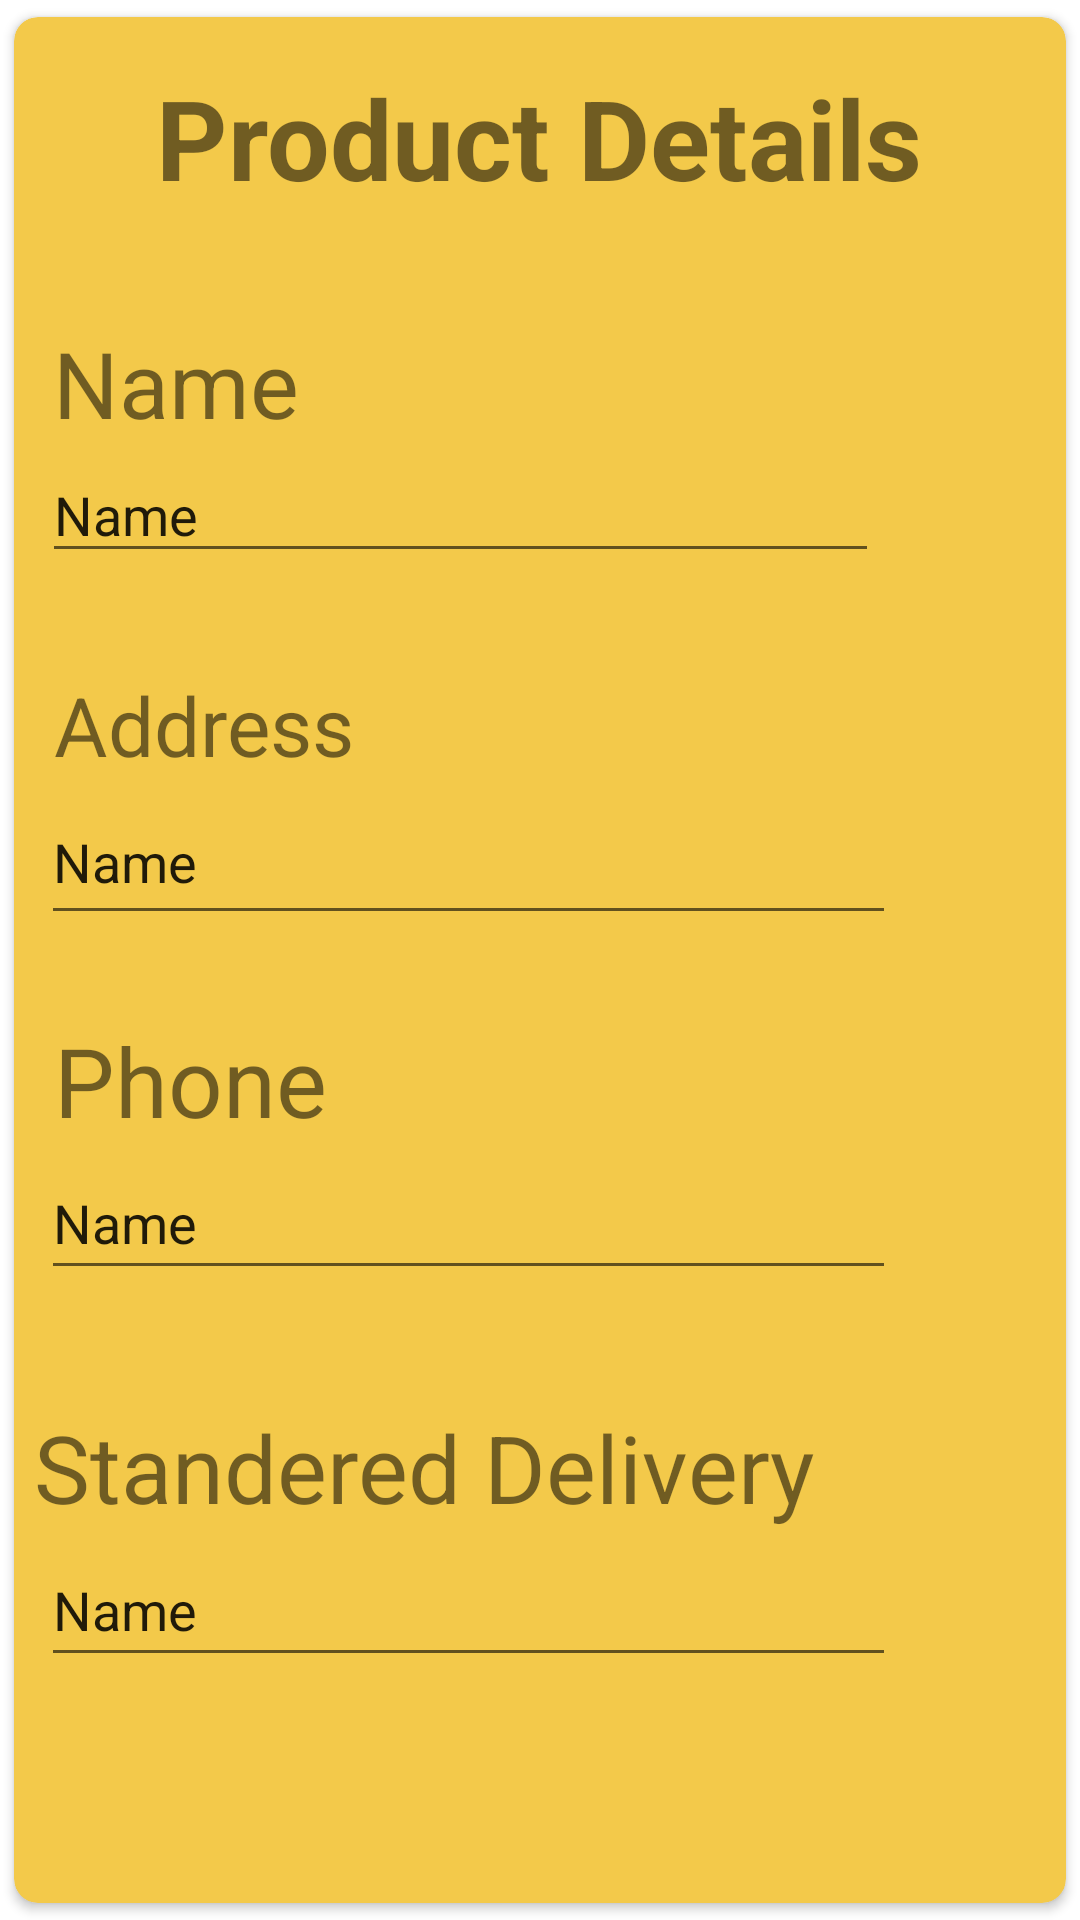

This screen was rendered from an Android layout file. Write that file and the resources it references.
<!-- AndroidManifest.xml: application theme Theme.Crudtestff -->
<!-- res/layout/item.xml -->
<?xml version="1.0" encoding="utf-8"?>
<androidx.cardview.widget.CardView xmlns:android="http://schemas.android.com/apk/res/android"
    xmlns:app="http://schemas.android.com/apk/res-auto"
    xmlns:tools="http://schemas.android.com/tools"
    android:layout_width="match_parent"
    android:layout_height="match_parent"

    android:layout_gravity="center_vertical"
    android:orientation="vertical"
    app:cardElevation="2dp"
    app:cardCornerRadius="8dp"
    android:layout_margin="0dp"
    app:cardBackgroundColor="#F3C94A"
    app:cardMaxElevation="2dp"
    app:cardPreventCornerOverlap="true"
    app:cardUseCompatPadding="true">

    <androidx.constraintlayout.widget.ConstraintLayout
        android:layout_width="match_parent"
        android:layout_height="731dp">

        <ImageView
            android:id="@+id/itm_img"
            android:layout_width="389dp"
            android:layout_height="11dp"
            app:cardCornerRadius="8dp"
            app:layout_constraintBottom_toBottomOf="parent"
            app:layout_constraintEnd_toEndOf="parent"
            app:layout_constraintHorizontal_bias="0.0"
            app:layout_constraintStart_toStartOf="parent"
            app:layout_constraintTop_toTopOf="parent"
            app:layout_constraintVertical_bias="0.977"
            tools:srcCompat="@tools:sample/avatars" />


        <EditText
            android:id="@+id/edtname"
            android:layout_width="279dp"
            android:layout_height="42dp"
            android:ems="10"
            android:inputType="textPersonName"
            android:text="Name"
            app:layout_constraintBottom_toBottomOf="parent"
            app:layout_constraintEnd_toEndOf="parent"
            app:layout_constraintHorizontal_bias="0.13"
            app:layout_constraintStart_toStartOf="parent"
            app:layout_constraintTop_toTopOf="parent"
            app:layout_constraintVertical_bias="0.208" />

        <EditText
            android:id="@+id/edtrate"
            android:layout_width="285dp"
            android:layout_height="52dp"
            android:ems="10"
            android:inputType="textPersonName"
            android:text="Name"
            app:layout_constraintBottom_toBottomOf="parent"
            app:layout_constraintEnd_toEndOf="parent"
            app:layout_constraintHorizontal_bias="0.136"
            app:layout_constraintStart_toStartOf="parent"
            app:layout_constraintTop_toTopOf="parent"
            app:layout_constraintVertical_bias="0.374" />

        <EditText
            android:id="@+id/edtunit"
            android:layout_width="285dp"
            android:layout_height="48dp"
            android:ems="10"
            android:inputType="textPersonName"
            android:text="Name"
            app:layout_constraintBottom_toBottomOf="parent"
            app:layout_constraintEnd_toEndOf="parent"
            app:layout_constraintHorizontal_bias="0.136"
            app:layout_constraintStart_toStartOf="parent"
            app:layout_constraintTop_toTopOf="parent"
            app:layout_constraintVertical_bias="0.551" />

        <EditText
            android:id="@+id/edtdel"
            android:layout_width="285dp"
            android:layout_height="48dp"
            android:ems="10"
            android:inputType="textPersonName"
            android:text="Name"
            app:layout_constraintBottom_toBottomOf="parent"
            app:layout_constraintEnd_toEndOf="parent"
            app:layout_constraintHorizontal_bias="0.136"
            app:layout_constraintStart_toStartOf="parent"
            app:layout_constraintTop_toTopOf="parent"
            app:layout_constraintVertical_bias="0.74" />

        <TextView
            android:id="@+id/textView"
            android:layout_width="118dp"
            android:layout_height="41dp"
            android:text="Name"
            app:autoSizeTextType="uniform"
            app:layout_constraintBottom_toBottomOf="parent"
            app:layout_constraintEnd_toEndOf="parent"
            app:layout_constraintHorizontal_bias="0.056"
            app:layout_constraintStart_toStartOf="parent"
            app:layout_constraintTop_toTopOf="parent"
            app:layout_constraintVertical_bias="0.147" />

        <TextView
            android:id="@+id/textView2"
            android:layout_width="101dp"
            android:layout_height="42dp"
            android:text="Address"
            app:autoSizeTextType="uniform"
            app:layout_constraintBottom_toBottomOf="parent"
            app:layout_constraintEnd_toEndOf="parent"
            app:layout_constraintHorizontal_bias="0.053"
            app:layout_constraintStart_toStartOf="parent"
            app:layout_constraintTop_toTopOf="parent"
            app:layout_constraintVertical_bias="0.316" />

        <TextView
            android:id="@+id/textView3"
            android:layout_width="97dp"
            android:layout_height="43dp"
            android:text="Phone"
            app:autoSizeTextType="uniform"
            app:layout_constraintBottom_toBottomOf="parent"
            app:layout_constraintEnd_toEndOf="parent"
            app:layout_constraintHorizontal_bias="0.052"
            app:layout_constraintStart_toStartOf="parent"
            app:layout_constraintTop_toTopOf="parent"
            app:layout_constraintVertical_bias="0.484" />

        <TextView
            android:id="@+id/textView5"
            android:layout_width="314dp"
            android:layout_height="42dp"
            android:text="Standered Delivery"
            app:autoSizeTextType="uniform"
            app:layout_constraintBottom_toBottomOf="parent"
            app:layout_constraintEnd_toEndOf="parent"
            app:layout_constraintHorizontal_bias="0.181"
            app:layout_constraintStart_toStartOf="parent"
            app:layout_constraintTop_toTopOf="parent"
            app:layout_constraintVertical_bias="0.671" />

        <TextView
            android:id="@+id/textView7"
            android:layout_width="256dp"
            android:layout_height="64dp"
            android:text="Product Details"
            android:textStyle="bold"
            app:autoSizeTextType="uniform"
            app:layout_constraintBottom_toBottomOf="parent"
            app:layout_constraintEnd_toEndOf="parent"
            app:layout_constraintStart_toStartOf="parent"
            app:layout_constraintTop_toTopOf="parent"
            app:layout_constraintVertical_bias="0.023" />

    </androidx.constraintlayout.widget.ConstraintLayout>
</androidx.cardview.widget.CardView>
<!-- resources referenced by this layout -->
<resources>
  <style name="Theme.Crudtestff" parent="Theme.MaterialComponents.DayNight.DarkActionBar">
          
          <item name="colorPrimary">@color/purple_500</item>
          <item name="colorPrimaryVariant">@color/purple_700</item>
          <item name="colorOnPrimary">@color/white</item>
          
          <item name="colorSecondary">@color/teal_200</item>
          <item name="colorSecondaryVariant">@color/teal_700</item>
          <item name="colorOnSecondary">@color/black</item>
          
          <item name="android:statusBarColor" tools:targetApi="l">?attr/colorPrimaryVariant</item>
          
      </style>
  <!-- not gathered from this repository: default colours our renderer supplied (Android Studio template values) -->
  <color name="purple_500">#FF6200EE</color>
  <color name="purple_700">#FF3700B3</color>
  <color name="teal_200">#FF03DAC5</color>
  <color name="teal_700">#FF018786</color>
  <color name="black">#FF000000</color>
  <color name="white">#FFFFFFFF</color>
</resources>
